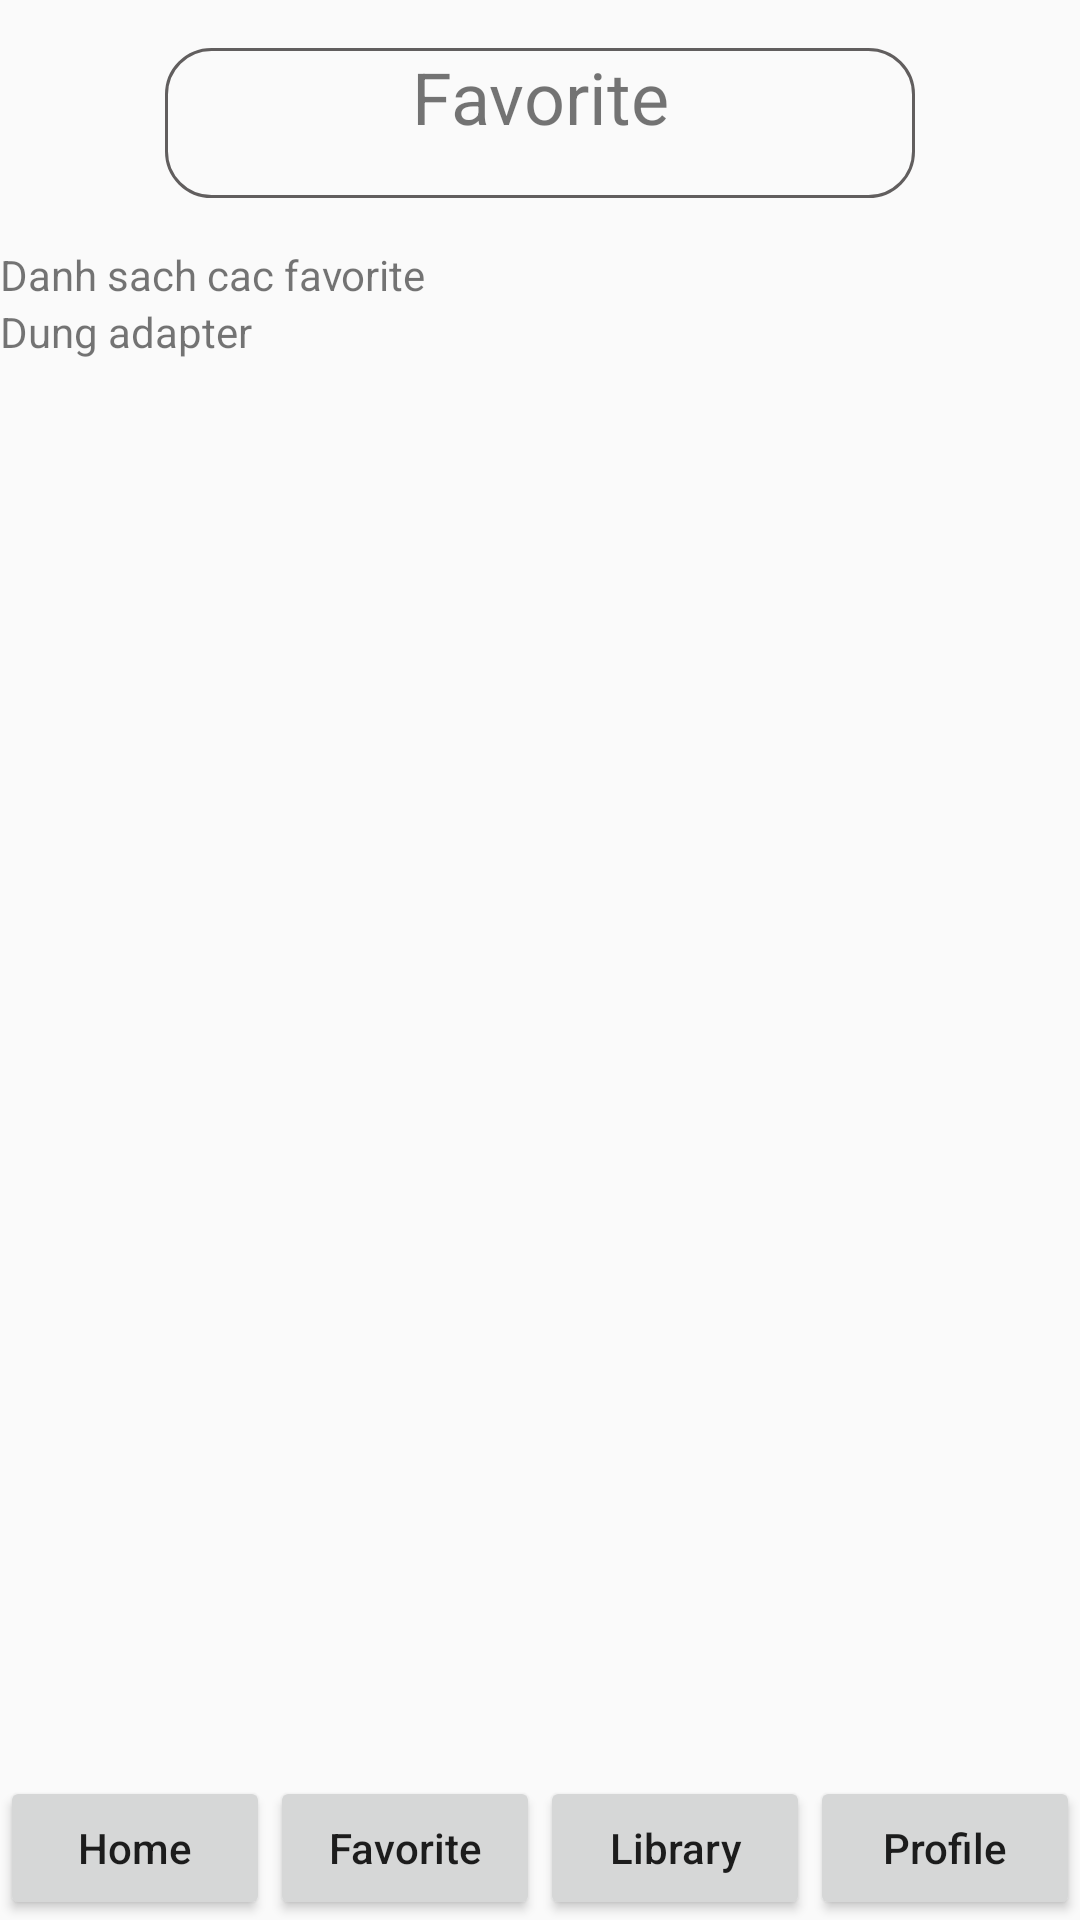

Android layout source for this screen:
<!-- AndroidManifest.xml: application theme Theme.Final_app -->
<!-- res/layout/activity_favorite.xml -->
<?xml version="1.0" encoding="utf-8"?>

<RelativeLayout xmlns:android="http://schemas.android.com/apk/res/android"
    xmlns:app="http://schemas.android.com/apk/res-auto"
    xmlns:tools="http://schemas.android.com/tools"
    android:layout_width="match_parent"
    android:layout_height="match_parent"
    android:orientation="vertical"
    tools:context=".MainActivity">

    <RelativeLayout xmlns:android="http://schemas.android.com/apk/res/android"
        android:layout_width="match_parent"
        android:layout_height="match_parent">
        <LinearLayout
            android:layout_width="match_parent"
            android:layout_height="match_parent"
            android:orientation="vertical"
            android:layout_alignParentTop="true">

            <include layout="@layout/layout_favorite" />
        </LinearLayout>

        <LinearLayout
            android:layout_width="match_parent"
            android:layout_height="wrap_content"
            android:layout_alignParentBottom="true"
            android:layout_marginTop="400dp"
            android:gravity="bottom"
            android:orientation="horizontal">

            <androidx.appcompat.widget.AppCompatButton
                android:id="@+id/homeBtn"
                android:layout_width="0dp"
                android:layout_height="wrap_content"
                android:layout_weight="1"
                style="@style/layoutBtn"
                android:text="Home"
                android:textAllCaps="false"
                tools:layout_editor_absoluteX="16dp"
                tools:layout_editor_absoluteY="662dp" />

            <androidx.appcompat.widget.AppCompatButton
                android:id="@+id/favoriteBtn"
                android:layout_width="0dp"
                android:layout_height="wrap_content"
                android:layout_weight="1"
                style="@style/layoutBtn"
                android:text="Favorite"
                android:textAllCaps="false"
                tools:layout_editor_absoluteX="118dp"
                tools:layout_editor_absoluteY="662dp" />

            <androidx.appcompat.widget.AppCompatButton
                android:id="@+id/libraryBtn"
                android:layout_width="0dp"
                android:layout_height="wrap_content"
                android:layout_weight="1"
                style="@style/layoutBtn"
                android:text="Library"
                android:textAllCaps="false"
                tools:layout_editor_absoluteX="223dp"
                tools:layout_editor_absoluteY="662dp" />

            <androidx.appcompat.widget.AppCompatButton
                android:id="@+id/profileBtn"
                android:layout_width="0dp"
                android:layout_height="wrap_content"
                android:layout_weight="1"
                style="@style/layoutBtn"
                android:text="Profile"
                android:textAllCaps="false"
                tools:layout_editor_absoluteX="311dp"
                tools:layout_editor_absoluteY="662dp" />
        </LinearLayout>


    </RelativeLayout>


</RelativeLayout>
<!-- res/layout/layout_favorite.xml (included above) -->
<?xml version="1.0" encoding="utf-8"?>

<ScrollView xmlns:android="http://schemas.android.com/apk/res/android"
    android:layout_width="match_parent"
    android:layout_height="match_parent">

    
    <RelativeLayout
        android:id="@+id/favorite_layout"
        android:layout_width="match_parent"
        android:layout_height="match_parent"
        android:gravity="center_horizontal">

        <LinearLayout
            android:id="@+id/favorite_title"
            android:layout_width="match_parent"
            android:layout_height="match_parent"
            android:gravity="center_horizontal">

            <TextView
                android:id="@+id/recent_bar"
                android:layout_width="wrap_content"
                android:layout_height="wrap_content"
                android:layout_margin="16dp"
                android:background="@drawable/frame"
                android:gravity="center_horizontal"
                android:text="Favorite"
                android:textSize="24dp" />
        </LinearLayout>

        <LinearLayout
            android:id="@+id/favorite_adapter"
            android:layout_width="match_parent"
            android:layout_height="wrap_content"
            android:layout_below="@+id/favorite_title"
            android:orientation="vertical">

            <TextView
                android:id="@+id/button11"
                android:layout_width="match_parent"
                android:layout_height="wrap_content"
                android:text="Danh sach cac favorite" />

            <TextView
                android:layout_width="match_parent"
                android:layout_height="wrap_content"
                android:text="Dung adapter" />

        </LinearLayout>
    </RelativeLayout>

</ScrollView>
<!-- resources referenced by this layout -->
<resources>
  <!-- drawable frame (drawable) -->
  <?xml version="1.0" encoding="utf-8"?>
  
  <shape xmlns:android="http://schemas.android.com/apk/res/android" android:shape="rectangle" >
      <corners
          android:radius="15dp"
          />
      <size
          android:width="250dp"
          android:height="50dp"
          />
      <stroke
          android:width="1dp"
          android:color="#615E5E" />
  </shape>
  <style name="Theme.Final_app" parent="Base.Theme.Final_app" />
  <style name="Base.Theme.Final_app" parent="Theme.AppCompat.DayNight.DarkActionBar">
          
          
      </style>
</resources>
